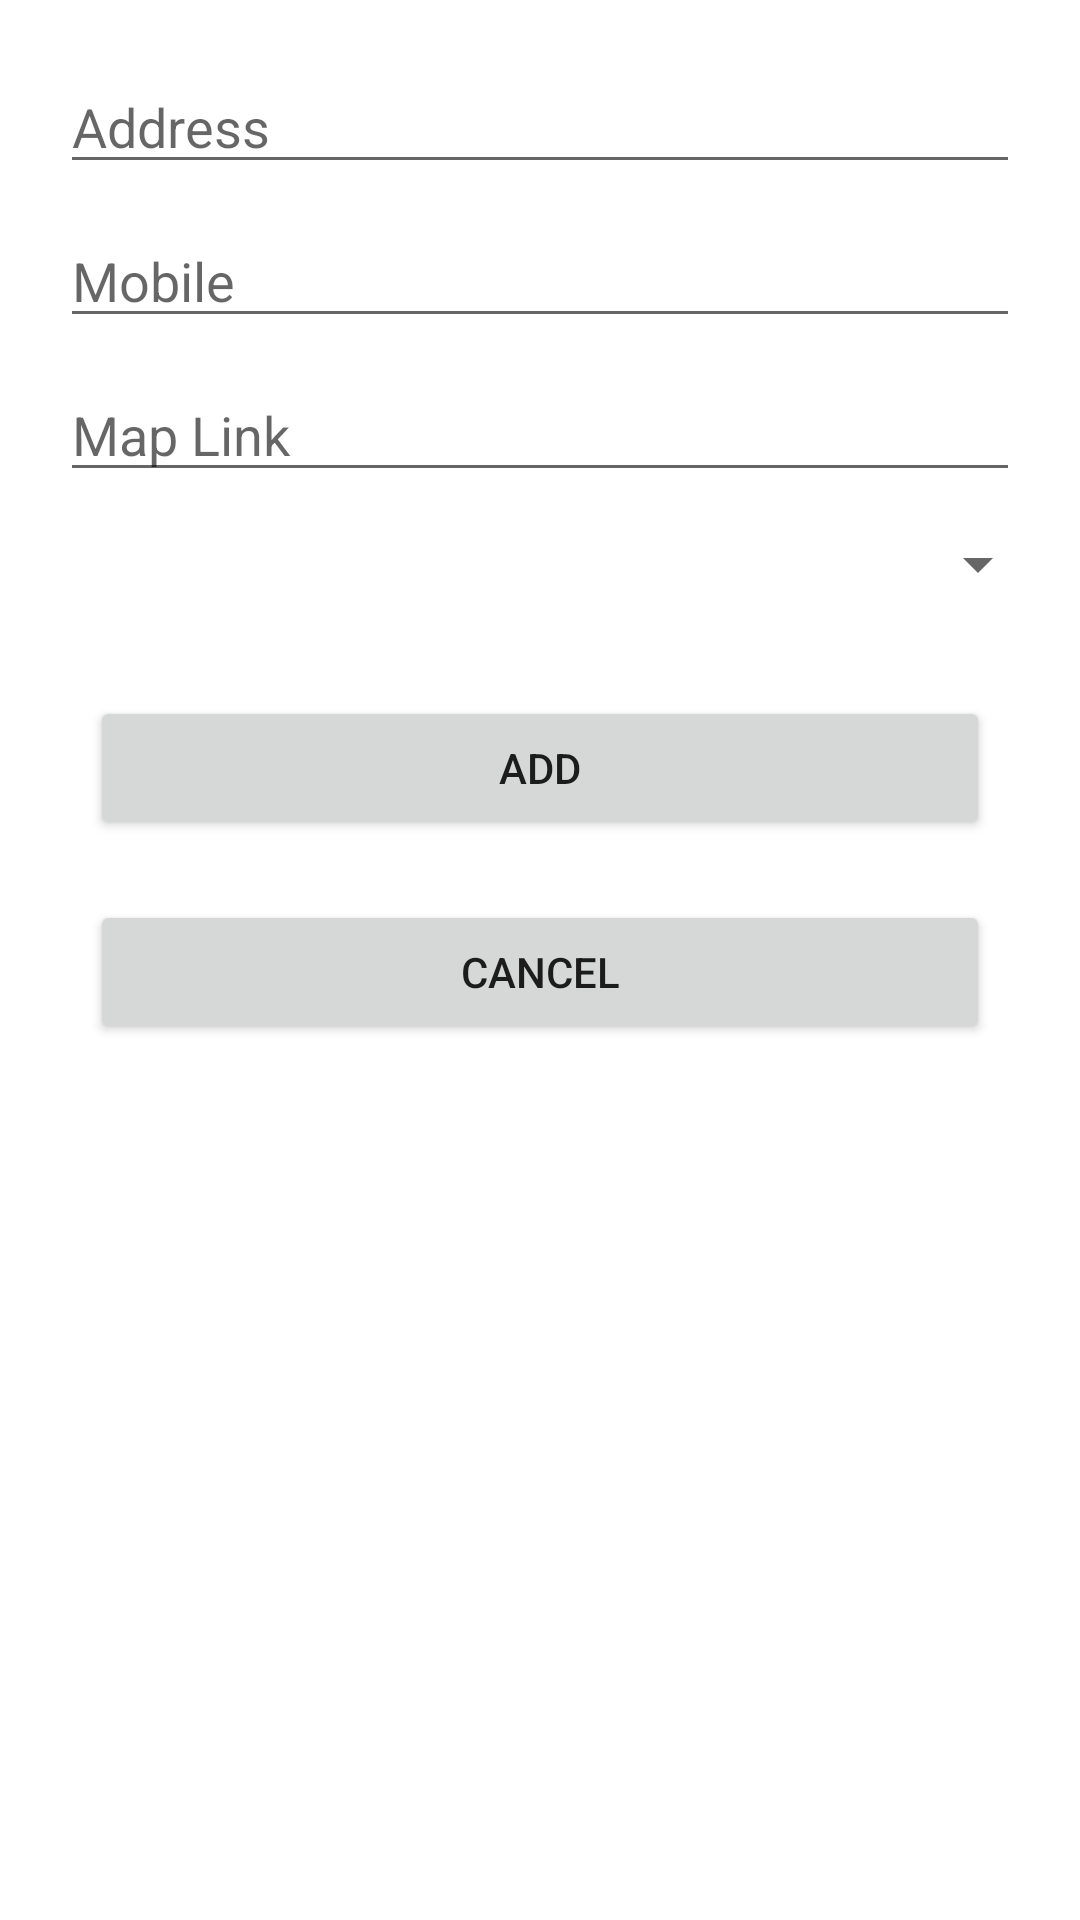

Layout XML and referenced resources for this Android screen:
<!-- AndroidManifest.xml: application theme Theme.Tamarin -->
<!-- res/layout/dialog_new_academy_branch.xml -->
<?xml version="1.0" encoding="utf-8"?>
<androidx.constraintlayout.widget.ConstraintLayout xmlns:android="http://schemas.android.com/apk/res/android"
    xmlns:app="http://schemas.android.com/apk/res-auto"
    android:layout_width="match_parent"
    android:layout_height="wrap_content"
    android:padding="10dp">

    <EditText
        android:id="@+id/branchAddressET"
        android:layout_width="match_parent"
        android:layout_height="wrap_content"
        android:layout_marginStart="10dp"
        android:layout_marginTop="10dp"
        android:layout_marginEnd="10dp"
        android:ems="10"
        android:inputType="textPersonName"
        android:hint="@string/dialog_new_academy_branch_address"
        app:layout_constraintEnd_toEndOf="parent"
        app:layout_constraintStart_toStartOf="parent"
        app:layout_constraintTop_toTopOf="parent" />

    <EditText
        android:id="@+id/branchMobileET"
        android:layout_width="match_parent"
        android:layout_height="wrap_content"
        android:layout_marginStart="10dp"
        android:layout_marginTop="10dp"
        android:layout_marginEnd="10dp"
        android:ems="10"
        android:inputType="textPersonName"
        android:hint="@string/dialog_new_academy_branch_mobile"
        app:layout_constraintEnd_toEndOf="parent"
        app:layout_constraintStart_toStartOf="parent"
        app:layout_constraintTop_toBottomOf="@id/branchAddressET" />

    <EditText
        android:id="@+id/branchMapLinkET"
        android:layout_width="match_parent"
        android:layout_height="wrap_content"
        android:layout_marginStart="10dp"
        android:layout_marginTop="10dp"
        android:layout_marginEnd="10dp"
        android:ems="10"
        android:inputType="textPersonName"
        android:hint="@string/dialog_new_academy_branch_map"
        app:layout_constraintEnd_toEndOf="parent"
        app:layout_constraintStart_toStartOf="parent"
        app:layout_constraintTop_toBottomOf="@id/branchMobileET" />

    <Spinner
        android:id="@+id/dialog_LOVLocation"
        android:layout_width="match_parent"
        android:layout_height="wrap_content"
        android:minHeight="48dp"
        app:layout_constraintStart_toStartOf="parent"
        app:layout_constraintEnd_toEndOf="parent"
        app:layout_constraintTop_toBottomOf="@id/branchMapLinkET"/>

    <Button
        android:id="@+id/dialog_branch_add_btn"
        android:layout_width="match_parent"
        android:layout_height="wrap_content"
        android:text="@string/Add"
        app:layout_constraintEnd_toStartOf="parent"
        app:layout_constraintStart_toStartOf="parent"
        app:layout_constraintTop_toBottomOf="@id/dialog_LOVLocation"
        android:layout_margin="20dp"/>

    <Button
        android:id="@+id/dialog_branch_cancel_btn"
        android:layout_width="match_parent"
        android:layout_height="wrap_content"
        android:text="@string/Cancel"
        app:layout_constraintEnd_toStartOf="parent"
        app:layout_constraintStart_toStartOf="parent"
        app:layout_constraintTop_toBottomOf="@id/dialog_branch_add_btn"
        android:layout_margin="20dp"/>


</androidx.constraintlayout.widget.ConstraintLayout>
<!-- resources referenced by this layout -->
<resources>
  <string name="Add">Add</string>
  <string name="Cancel">Cancel</string>
  <string name="dialog_new_academy_branch_address">Address</string>
  <string name="dialog_new_academy_branch_map">Map Link</string>
  <string name="dialog_new_academy_branch_mobile">Mobile</string>
  <style name="Theme.Tamarin" parent="Theme.MaterialComponents.DayNight.DarkActionBar">
          
          <item name="colorPrimary">@color/purple_500</item>
          <item name="colorPrimaryVariant">@color/purple_700</item>
          <item name="colorOnPrimary">@color/white</item>
          
          <item name="colorSecondary">@color/teal_200</item>
          <item name="colorSecondaryVariant">@color/teal_700</item>
          <item name="colorOnSecondary">@color/black</item>
          
          <item name="android:statusBarColor" tools:targetApi="l">?attr/colorPrimaryVariant</item>
          
      </style>
  <!-- not gathered from this repository: default colours our renderer supplied (Android Studio template values) -->
  <color name="purple_500">#FF6200EE</color>
  <color name="purple_700">#FF3700B3</color>
  <color name="teal_200">#FF03DAC5</color>
  <color name="teal_700">#FF018786</color>
  <color name="black">#FF000000</color>
  <color name="white">#FFFFFFFF</color>
</resources>
